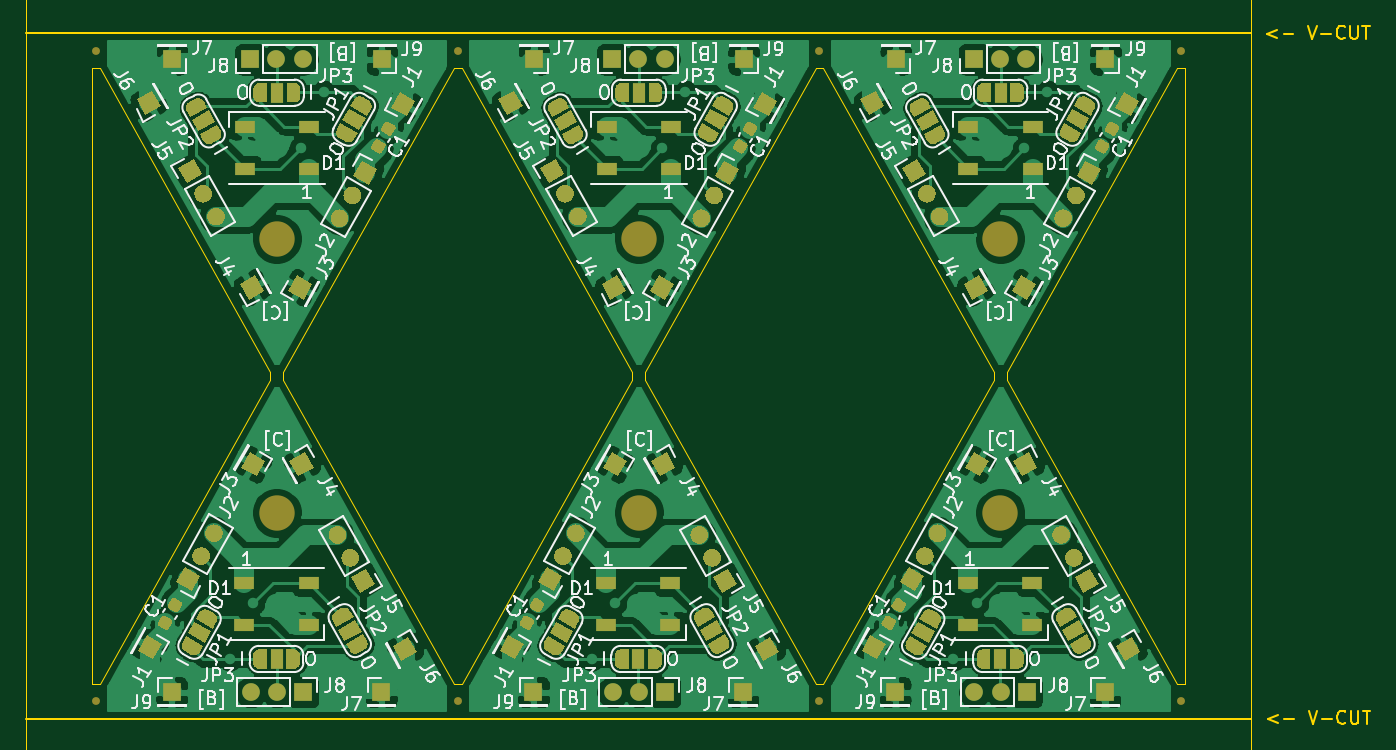
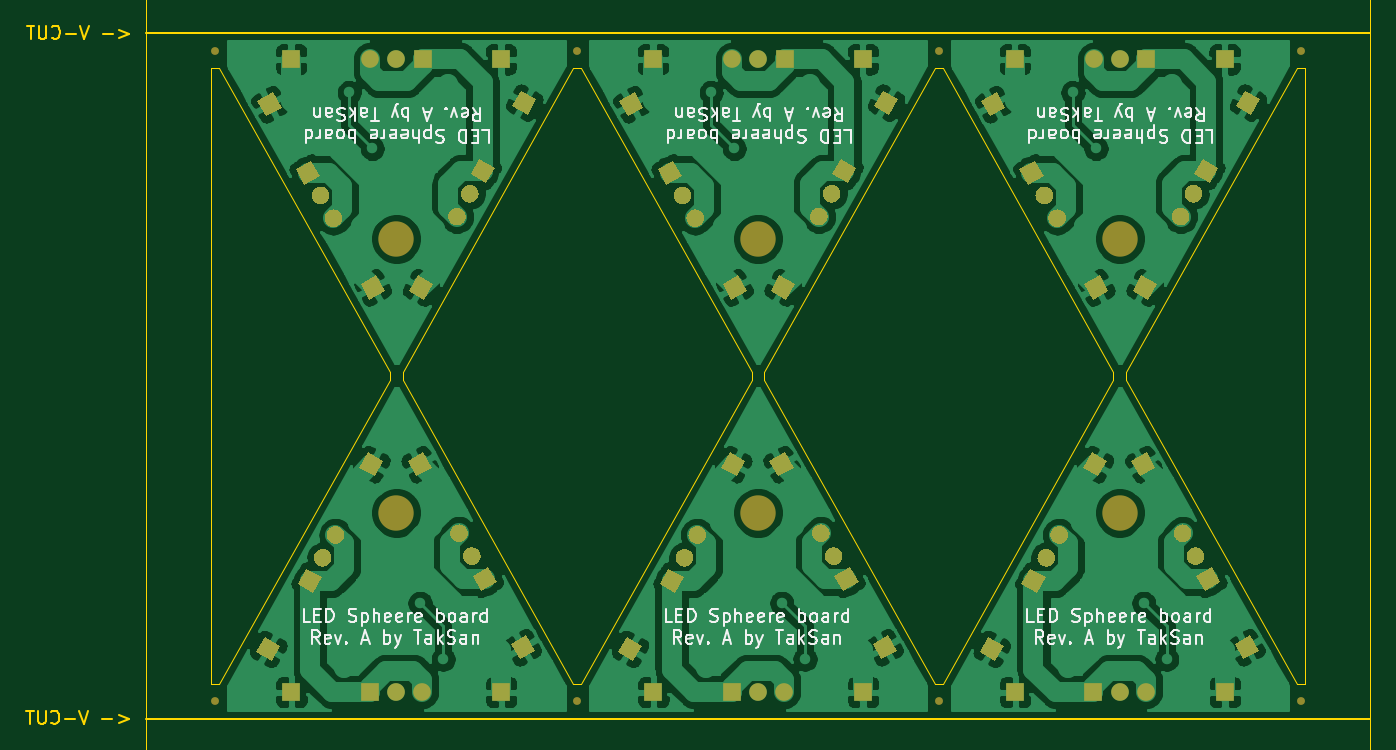
Circuit board: 8 layer files. Board 93.4 x 92.3 mm.
- bottom_copper: LED_Sphere_3V-TypeC-Panelized.gbl (221586 bytes)
- bottom_silk: LED_Sphere_3V-TypeC-Panelized.gbo (60411 bytes)
- bottom_mask: LED_Sphere_3V-TypeC-Panelized.gbs (15597 bytes)
- outline: LED_Sphere_3V-TypeC-Panelized.gko (2591 bytes)
- outline: LED_Sphere_3V-TypeC-Panelized.gm1 (2054 bytes)
- top_copper: LED_Sphere_3V-TypeC-Panelized.gtl (300009 bytes)
- top_silk: LED_Sphere_3V-TypeC-Panelized.gto (147892 bytes)
- top_mask: LED_Sphere_3V-TypeC-Panelized.gts (60301 bytes)

=== bottom_copper: LED_Sphere_3V-TypeC-Panelized.gbl (221586 bytes, source omitted) ===
=== bottom_silk: LED_Sphere_3V-TypeC-Panelized.gbo (60411 bytes, source omitted) ===
=== bottom_mask: LED_Sphere_3V-TypeC-Panelized.gbs (15597 bytes, source omitted) ===
=== outline: LED_Sphere_3V-TypeC-Panelized.gko ===
G04 #@! TF.GenerationSoftware,KiCad,Pcbnew,(5.1.12)-1*
G04 #@! TF.CreationDate,2023-06-20T10:26:49+09:00*
G04 #@! TF.ProjectId,LED_Sphere_3V-TypeC-Panelized,4c45445f-5370-4686-9572-655f33562d54,rev?*
G04 #@! TF.SameCoordinates,PX5a06e00PY8f0d180*
G04 #@! TF.FileFunction,Other,ECO2*
%FSLAX46Y46*%
G04 Gerber Fmt 4.6, Leading zero omitted, Abs format (unit mm)*
G04 Created by KiCad (PCBNEW (5.1.12)-1) date 2023-06-20 10:26:49*
%MOMM*%
%LPD*%
G01*
G04 APERTURE LIST*
%ADD10C,0.150000*%
G04 APERTURE END LIST*
D10*
X93400000Y20000000D02*
X0Y20000000D01*
X0Y72340000D02*
X93400000Y72340000D01*
X95468571Y20284286D02*
X94706666Y19998572D01*
X95468571Y19712858D01*
X95944761Y19998572D02*
X96706666Y19998572D01*
X97801904Y20617620D02*
X98135238Y19617620D01*
X98468571Y20617620D01*
X98801904Y19998572D02*
X99563809Y19998572D01*
X100611428Y19712858D02*
X100563809Y19665239D01*
X100420952Y19617620D01*
X100325714Y19617620D01*
X100182857Y19665239D01*
X100087619Y19760477D01*
X100040000Y19855715D01*
X99992380Y20046191D01*
X99992380Y20189048D01*
X100040000Y20379524D01*
X100087619Y20474762D01*
X100182857Y20570000D01*
X100325714Y20617620D01*
X100420952Y20617620D01*
X100563809Y20570000D01*
X100611428Y20522381D01*
X101040000Y20617620D02*
X101040000Y19808096D01*
X101087619Y19712858D01*
X101135238Y19665239D01*
X101230476Y19617620D01*
X101420952Y19617620D01*
X101516190Y19665239D01*
X101563809Y19712858D01*
X101611428Y19808096D01*
X101611428Y20617620D01*
X101944761Y20617620D02*
X102516190Y20617620D01*
X102230476Y19617620D02*
X102230476Y20617620D01*
X95418571Y72534286D02*
X94656666Y72248572D01*
X95418571Y71962858D01*
X95894761Y72248572D02*
X96656666Y72248572D01*
X97751904Y72867620D02*
X98085238Y71867620D01*
X98418571Y72867620D01*
X98751904Y72248572D02*
X99513809Y72248572D01*
X100561428Y71962858D02*
X100513809Y71915239D01*
X100370952Y71867620D01*
X100275714Y71867620D01*
X100132857Y71915239D01*
X100037619Y72010477D01*
X99990000Y72105715D01*
X99942380Y72296191D01*
X99942380Y72439048D01*
X99990000Y72629524D01*
X100037619Y72724762D01*
X100132857Y72820000D01*
X100275714Y72867620D01*
X100370952Y72867620D01*
X100513809Y72820000D01*
X100561428Y72772381D01*
X100990000Y72867620D02*
X100990000Y72058096D01*
X101037619Y71962858D01*
X101085238Y71915239D01*
X101180476Y71867620D01*
X101370952Y71867620D01*
X101466190Y71915239D01*
X101513809Y71962858D01*
X101561428Y72058096D01*
X101561428Y72867620D01*
X101894761Y72867620D02*
X102466190Y72867620D01*
X102180476Y71867620D02*
X102180476Y72867620D01*
M02*

=== outline: LED_Sphere_3V-TypeC-Panelized.gm1 ===
G04 #@! TF.GenerationSoftware,KiCad,Pcbnew,(5.1.12)-1*
G04 #@! TF.CreationDate,2023-06-20T10:26:49+09:00*
G04 #@! TF.ProjectId,LED_Sphere_3V-TypeC-Panelized,4c45445f-5370-4686-9572-655f33562d54,rev?*
G04 #@! TF.SameCoordinates,PX5a06e00PY8f0d180*
G04 #@! TF.FileFunction,Profile,NP*
%FSLAX46Y46*%
G04 Gerber Fmt 4.6, Leading zero omitted, Abs format (unit mm)*
G04 Created by KiCad (PCBNEW (5.1.12)-1) date 2023-06-20 10:26:49*
%MOMM*%
%LPD*%
G01*
G04 APERTURE LIST*
G04 #@! TA.AperFunction,Profile*
%ADD10C,0.050000*%
G04 #@! TD*
G04 APERTURE END LIST*
D10*
X0Y92340000D02*
X0Y0D01*
X93400000Y92340000D02*
X0Y92340000D01*
X93400000Y0D02*
X93400000Y92340000D01*
X0Y0D02*
X93400000Y0D01*
X88400000Y69670000D02*
X88400000Y22670000D01*
X88400000Y69670000D02*
X87800000Y69670000D01*
X88400000Y22670000D02*
X87800000Y22670000D01*
X5000000Y22670000D02*
X5000000Y69670000D01*
X5000000Y22670000D02*
X5600000Y22670000D01*
X5000000Y69670000D02*
X5600000Y69670000D01*
X32600000Y22670000D02*
X33200000Y22670000D01*
X60200000Y22670000D02*
X60800000Y22670000D01*
X32600000Y69670000D02*
X33200000Y69670000D01*
X60200000Y69670000D02*
X60800000Y69670000D01*
X74790000Y45870000D02*
X74790000Y46470000D01*
X73810000Y45870000D02*
X73810000Y46470000D01*
X47190000Y46470000D02*
X47190000Y45870000D01*
X46210000Y45870000D02*
X46210000Y46470000D01*
X19590000Y46470000D02*
X19590000Y45870000D01*
X18610000Y46470000D02*
X18610000Y45870000D01*
X5600000Y69670000D02*
X18610000Y46470000D01*
X33200000Y69670000D02*
X46210000Y46470000D01*
X60800000Y69670000D02*
X73810000Y46470000D01*
X87800000Y22670000D02*
X74790000Y45870000D01*
X60200000Y22670000D02*
X47190000Y45870000D01*
X19590000Y46470000D02*
X32600000Y69670000D01*
X47190000Y46470000D02*
X60200000Y69670000D01*
X74790000Y46470000D02*
X87800000Y69670000D01*
X73810000Y45870000D02*
X60800000Y22670000D01*
X46210000Y45870000D02*
X33200000Y22670000D01*
X18610000Y45870000D02*
X5600000Y22670000D01*
X32600000Y22670000D02*
X19590000Y45870000D01*
M02*

=== top_copper: LED_Sphere_3V-TypeC-Panelized.gtl (300009 bytes, source omitted) ===
=== top_silk: LED_Sphere_3V-TypeC-Panelized.gto (147892 bytes, source omitted) ===
=== top_mask: LED_Sphere_3V-TypeC-Panelized.gts (60301 bytes, source omitted) ===
